Run: headless pygame with SDL's dummy video driver; simulated clock (each Clock.tick advances the game by its frame time, no real sleeping); random seed 0; keys injected as events and as key.get_pressed() state; no mouse input.
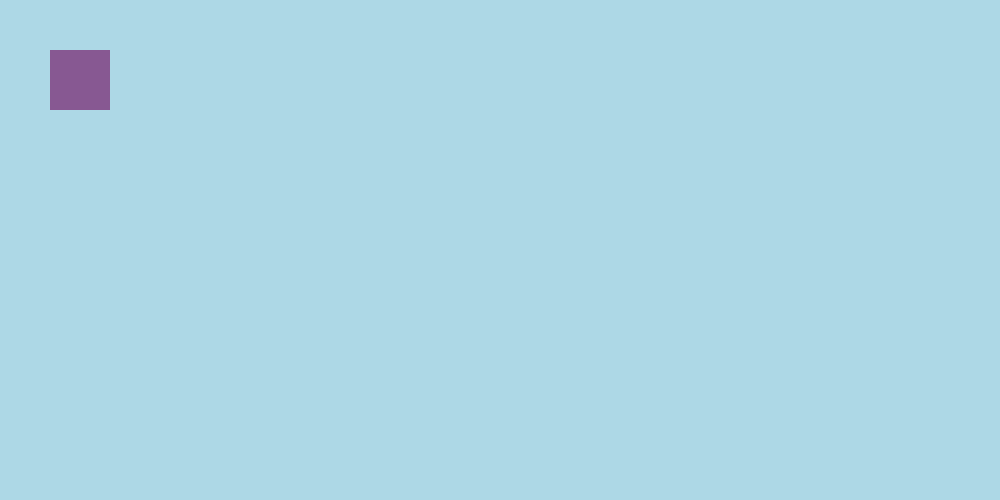
Frame 1 of 4 · flips 1–60 · no input
Frame 2 of 4 · flips 61–180 · tapped SPACE, RETURN · held RIGHT (→), D · screen unchanged from frame 1, image omitted
Frame 3 of 4 · flips 181–300 · held DOWN (↓), S · screen unchanged from frame 2, image omitted
Frame 4 of 4 · flips 301–420 · held LEFT (←), A, UP (↑), W · screen unchanged from frame 3, image omitted

The pygame program that drew these frames:

import pygame
from pygame.locals import *

if __name__ == "__main__":
    pygame.init()
    surface = pygame.display.set_mode((1000,500))
    pygame.display.flip() 

    location_x = 50
    location_y = 50
    color = (135,88,146)
    exit = False
    while not exit:
        
        for event in pygame.event.get():
            print(event)

            if event.type == pygame.QUIT:
                pygame.quit()
            
            #¿Se ha pulsado una tecla?
            if event.type == pygame.key.get_pressed:
                
                if event.key == pygame.K_RIGHT:
                    print("Key RIGHT has been pressed")
                    location_x+=1
                if event.key == pygame.K_DOWN:
                    print("Key DOWN has been pressed")
                    location_y+=1
                if event.key == pygame.K_UP:
                    print("Key UP has been pressed")
                    location_y-=1
                if event.key == pygame.K_LEFT:
                    print("Key LEFT has been pressed")
                    location_x-=1
                
        #Pintar
        surface.fill((173,216,230))
        pygame.draw.rect(surface, color, pygame.Rect(location_x, location_y, 60, 60))
        pygame.display.flip()
